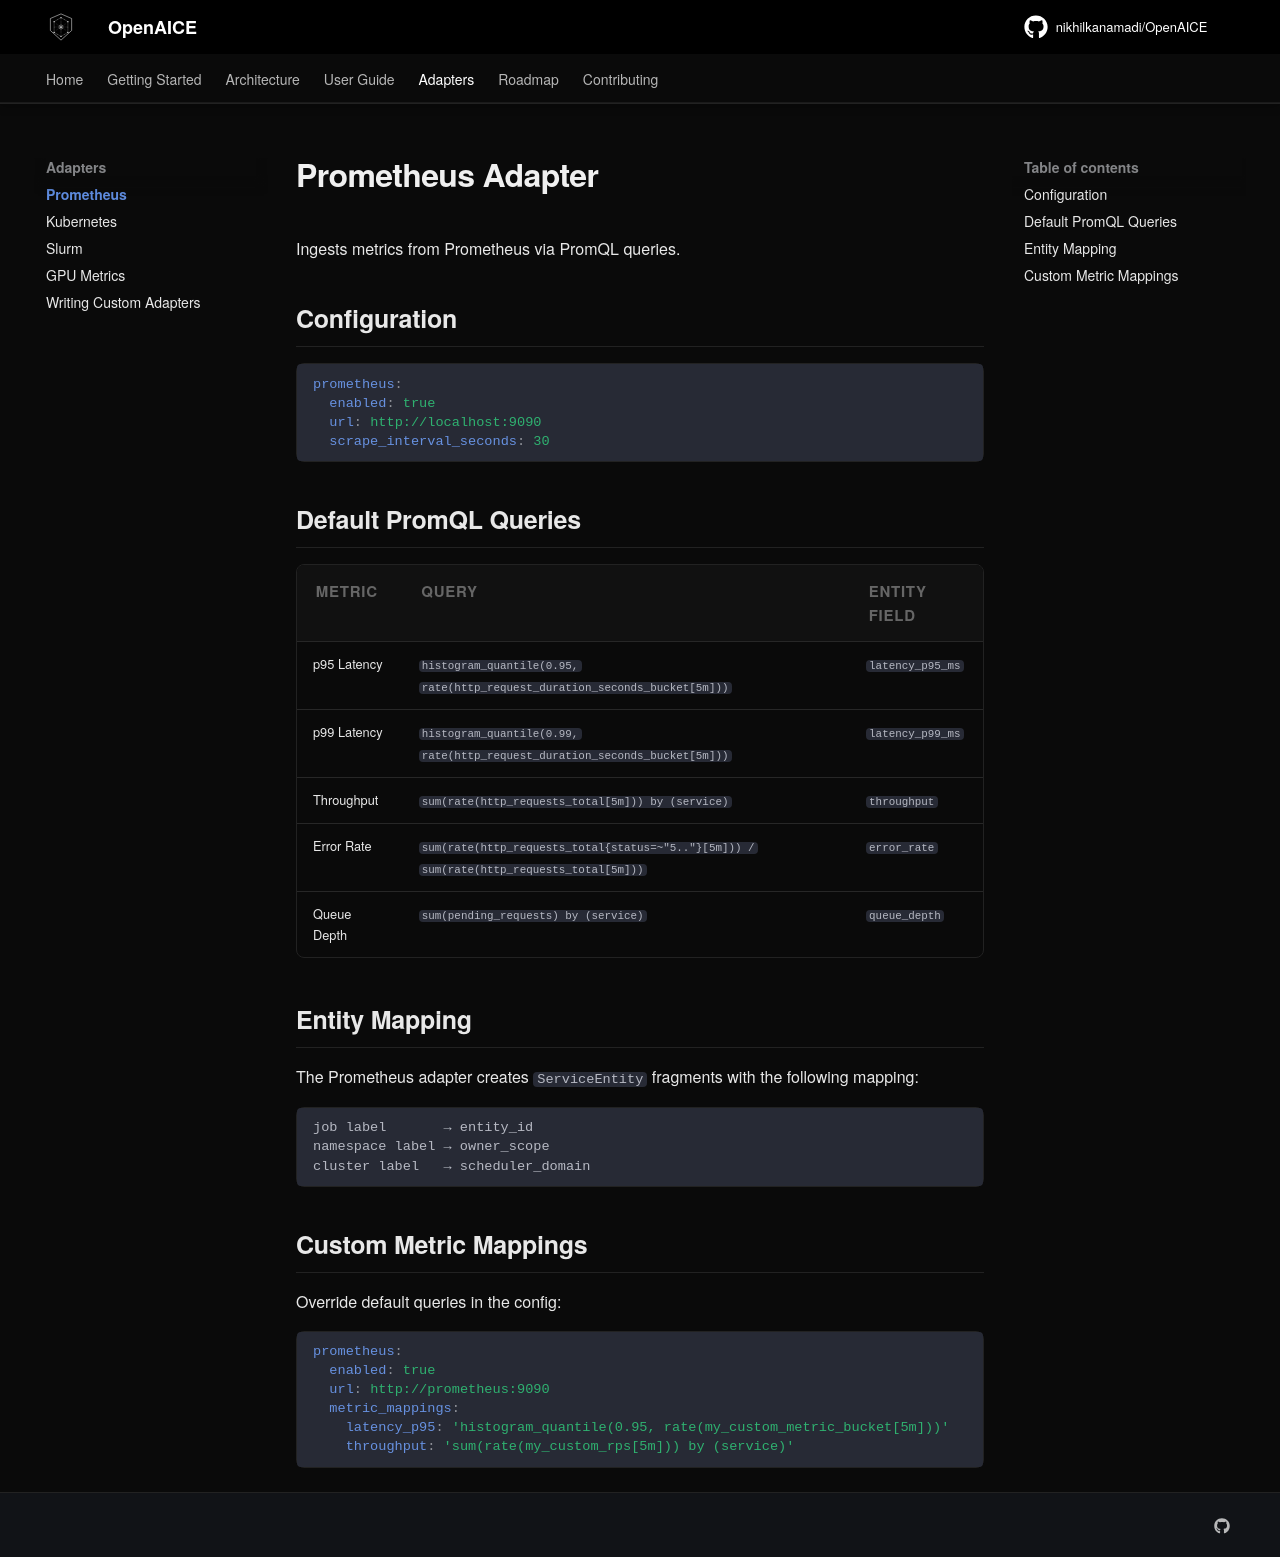

repository: nikhilkanamadi/OpenAICE · page: adapters/prometheus/index.html · generator: mkdocs

# Prometheus Adapter

Ingests metrics from Prometheus via PromQL queries.

## Configuration

```yaml
prometheus:
  enabled: true
  url: http://localhost:9090
  scrape_interval_seconds: 30
```

## Default PromQL Queries

| Metric | Query | Entity Field |
|--------|-------|-------------|
| p95 Latency | `histogram_quantile(0.95, rate(http_request_duration_seconds_bucket[5m]))` | `latency_p95_ms` |
| p99 Latency | `histogram_quantile(0.99, rate(http_request_duration_seconds_bucket[5m]))` | `latency_p99_ms` |
| Throughput | `sum(rate(http_requests_total[5m])) by (service)` | `throughput` |
| Error Rate | `sum(rate(http_requests_total{status=~"5.."}[5m])) / sum(rate(http_requests_total[5m]))` | `error_rate` |
| Queue Depth | `sum(pending_requests) by (service)` | `queue_depth` |

## Entity Mapping

The Prometheus adapter creates `ServiceEntity` fragments with the following mapping:

```
job label       → entity_id
namespace label → owner_scope
cluster label   → scheduler_domain
```

## Custom Metric Mappings

Override default queries in the config:

```yaml
prometheus:
  enabled: true
  url: http://prometheus:9090
  metric_mappings:
    latency_p95: 'histogram_quantile(0.95, rate(my_custom_metric_bucket[5m]))'
    throughput: 'sum(rate(my_custom_rps[5m])) by (service)'
```
